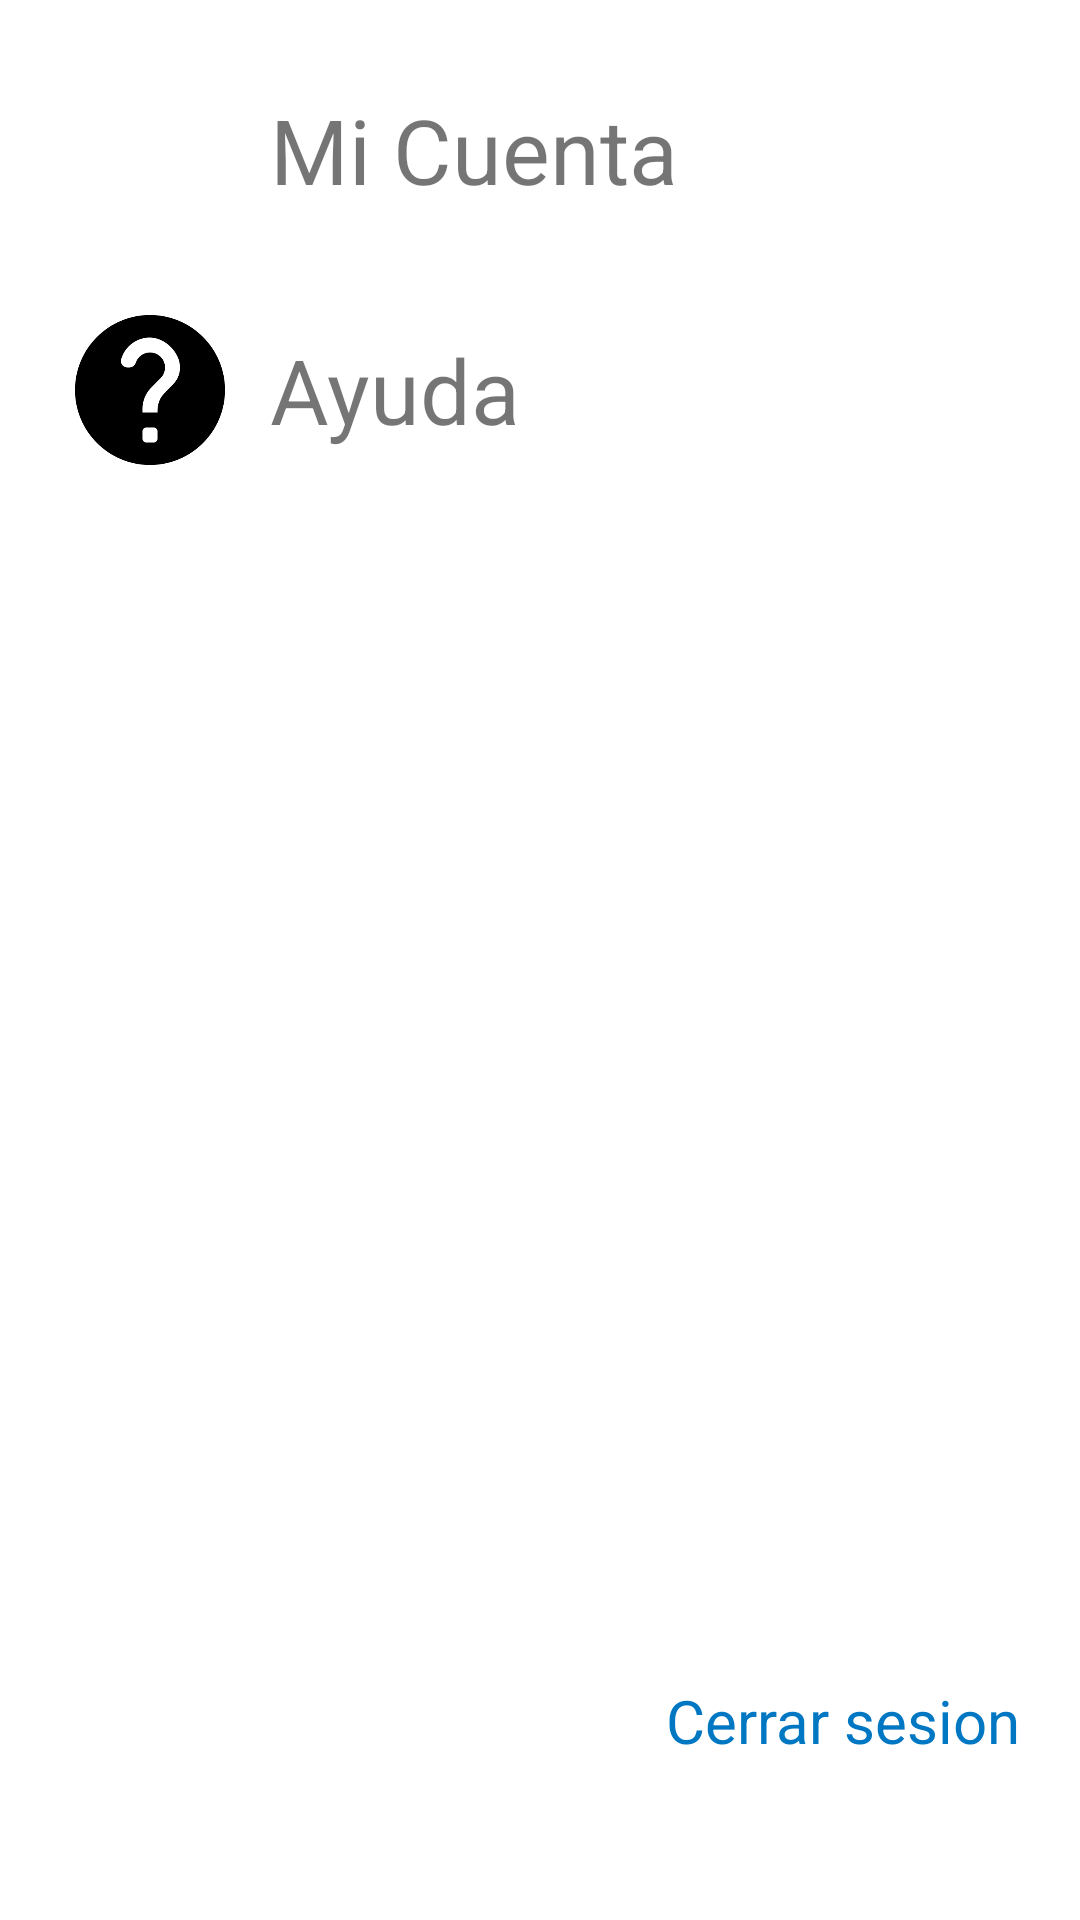

Here is an Android app screen rendered from its layout file. Give the layout XML and the strings, colors and styles it references.
<!-- AndroidManifest.xml: application theme AppTheme -->
<!-- res/layout/activity_con_usuario.xml -->
<?xml version="1.0" encoding="utf-8"?>
<LinearLayout xmlns:android="http://schemas.android.com/apk/res/android"
    xmlns:tools="http://schemas.android.com/tools"
    android:layout_width="match_parent"
    android:layout_height="match_parent"
    android:background="@drawable/fondocoloresapp"
    android:orientation="vertical"

    android:layout_gravity="center"
    tools:context=".fragments.Configuracion_Fragment">
    <LinearLayout
        android:layout_marginLeft="20dp"
        android:layout_marginRight="20dp"
        android:layout_marginTop="20dp"
        android:layout_width="wrap_content"
        android:layout_height="wrap_content"
        android:orientation="horizontal">



        <ImageButton
            android:layout_width="60dp"
            android:layout_height="60dp"
            android:id="@+id/btn_mi_cuenta"
            android:background="@drawable/iconousuario"></ImageButton>
        <TextView
            android:layout_marginLeft="10dp"
            android:layout_width="match_parent"
            android:layout_height="wrap_content"
            android:text="Mi Cuenta"
            android:textSize="30dp"
            android:layout_gravity="center"
            ></TextView>
    </LinearLayout>

    <LinearLayout
        android:layout_marginLeft="20dp"
        android:layout_marginRight="20dp"
        android:layout_marginTop="20dp"
        android:layout_width="wrap_content"
        android:layout_height="wrap_content"

        android:orientation="horizontal">

        <ImageButton
            android:layout_width="60dp"
            android:layout_height="60dp"

            android:background="@drawable/ayuda"></ImageButton>
        <TextView
            android:layout_marginLeft="10dp"
            android:layout_width="match_parent"
            android:layout_height="wrap_content"
            android:text="Ayuda"
            android:textSize="30dp"
            android:layout_gravity="center"
            ></TextView>
    </LinearLayout>


    <CheckedTextView
        android:id="@+id/btn_cerrarSesion_usuario"
        android:layout_marginTop="400dp"
        android:layout_gravity="right"
        android:layout_width="wrap_content"
        android:layout_height="wrap_content"
        android:textSize="20dp"
        android:text="Cerrar sesion"
        android:layout_marginLeft="20dp"
        android:layout_marginRight="20dp"
        android:textColor="@color/colorPrimaryDark"
        ></CheckedTextView>

</LinearLayout>
<!-- resources referenced by this layout -->
<resources>
  <color name="colorPrimaryDark">#0077c2</color>
  <!-- drawable ayuda: png bitmap (drawable-v24, 10201 bytes) -->
  <style name="AppTheme" parent="Theme.MaterialComponents.Light.DarkActionBar">
  
          <item name="colorPrimary">@color/colorPrimary</item>
          <item name="colorPrimaryDark">@color/colorPrimaryDark</item>
          <item name="colorAccent">@color/colorAccent</item>
          <item name="textInputStyle">@style/AppTextField</item>
          <item name="popupMenuStyle">@style/Widget.MaterialComponents.PopupMenu</item>
  
          <item name="actionOverflowMenuStyle">@style/Widget.MaterialComponents.PopupMenu.Overflow</item>
      </style>
  <color name="colorPrimary">#42a5f5</color>
  <color name="colorAccent">#D81B60</color>
  <style name="AppTextField" parent="Widget.MaterialComponents.TextInputLayout.OutlinedBox">
  
          <item name="boxBackgroundColor">@android:color/white</item>
      </style>
</resources>
